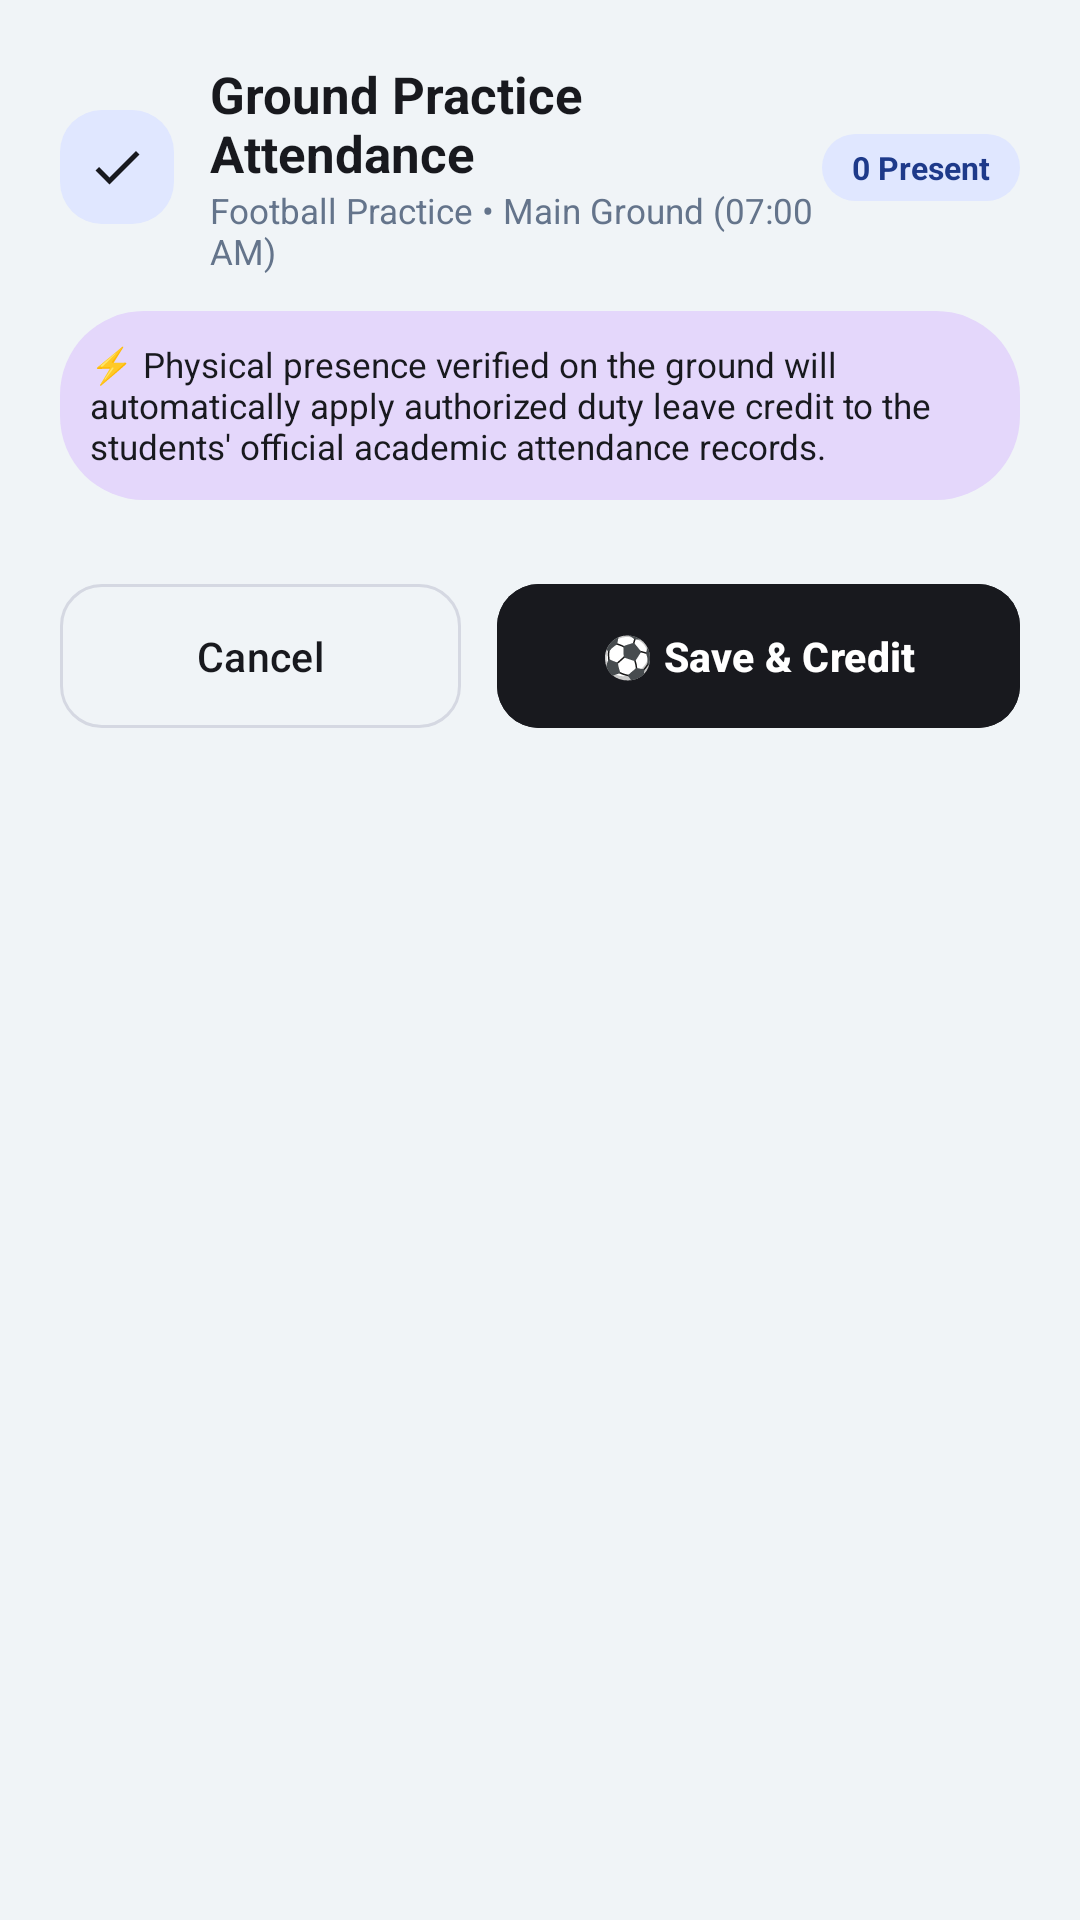

Here is an Android app screen rendered from its layout file. Give the layout XML and the strings, colors and styles it references.
<!-- AndroidManifest.xml: application theme Theme.Eventra2 -->
<!-- res/layout/dialog_ground_attendance.xml -->
<?xml version="1.0" encoding="utf-8"?>
<LinearLayout xmlns:android="http://schemas.android.com/apk/res/android"
    xmlns:app="http://schemas.android.com/apk/res-auto"
    android:layout_width="match_parent"
    android:layout_height="wrap_content"
    android:background="@drawable/bg_card_white"
    android:orientation="vertical"
    android:padding="20dp">

    
    <LinearLayout
        android:layout_width="match_parent"
        android:layout_height="wrap_content"
        android:gravity="center_vertical"
        android:orientation="horizontal">

        <ImageView
            android:layout_width="38dp"
            android:layout_height="38dp"
            android:background="@drawable/bg_tile_mint"
            android:padding="9dp"
            android:src="@drawable/ic_check"
            app:tint="@color/charcoal_dark" />

        <LinearLayout
            android:layout_width="0dp"
            android:layout_height="wrap_content"
            android:layout_marginStart="12dp"
            android:layout_weight="1"
            android:orientation="vertical">

            <TextView
                android:layout_width="wrap_content"
                android:layout_height="wrap_content"
                android:text="Ground Practice Attendance"
                android:textColor="@color/charcoal_dark"
                android:textSize="17sp"
                android:textStyle="bold" />

            <TextView
                android:id="@+id/tvGroundSessionMeta"
                android:layout_width="wrap_content"
                android:layout_height="wrap_content"
                android:text="Football Practice • Main Ground (07:00 AM)"
                android:textColor="@color/text_muted"
                android:textSize="11.5sp" />
        </LinearLayout>

        <TextView
            android:id="@+id/tvGroundPresentCountBadge"
            android:layout_width="wrap_content"
            android:layout_height="wrap_content"
            android:background="@drawable/bg_chip_mint"
            android:paddingStart="10dp"
            android:paddingTop="4dp"
            android:paddingEnd="10dp"
            android:paddingBottom="4dp"
            android:text="0 Present"
            android:textColor="@color/pastel_mint_text"
            android:textSize="10.5sp"
            android:textStyle="bold" />
    </LinearLayout>

    <TextView
        android:layout_width="match_parent"
        android:layout_height="wrap_content"
        android:layout_marginTop="12dp"
        android:background="@drawable/bg_card_lavender"
        android:padding="10dp"
        android:text="⚡ Physical presence verified on the ground will automatically apply authorized duty leave credit to the students' official academic attendance records."
        android:textColor="@color/charcoal_dark"
        android:textSize="11.5sp" />

    <androidx.core.widget.NestedScrollView
        android:layout_width="match_parent"
        android:layout_height="wrap_content"
        android:layout_marginTop="12dp"
        android:maxHeight="380dp">

        <LinearLayout
            android:id="@+id/containerGroundRosterList"
            android:layout_width="match_parent"
            android:layout_height="wrap_content"
            android:orientation="vertical" />
    </androidx.core.widget.NestedScrollView>

    
    <LinearLayout
        android:layout_width="match_parent"
        android:layout_height="wrap_content"
        android:layout_marginTop="16dp"
        android:orientation="horizontal">

        <com.google.android.material.button.MaterialButton
            android:id="@+id/btnCancelGroundAtt"
            style="@style/Widget.Material3.Button.OutlinedButton"
            android:layout_width="0dp"
            android:layout_height="48dp"
            android:layout_marginEnd="6dp"
            android:layout_weight="1"
            android:insetTop="0dp"
            android:insetBottom="0dp"
            android:text="Cancel"
            android:textAllCaps="false"
            android:textColor="@color/charcoal_dark"
            android:textSize="13.5sp"
            app:cornerRadius="14dp"
            app:strokeColor="@color/outline" />

        <com.google.android.material.button.MaterialButton
            android:id="@+id/btnSaveGroundAtt"
            style="@style/Widget.Eventra.Button.Pill"
            android:layout_width="0dp"
            android:layout_height="48dp"
            android:layout_marginStart="6dp"
            android:layout_weight="1.3"
            android:backgroundTint="@color/charcoal_dark"
            android:insetTop="0dp"
            android:insetBottom="0dp"
            android:text="⚽ Save &amp; Credit"
            android:textAllCaps="false"
            android:textColor="@color/white"
            android:textSize="13.5sp"
            android:textStyle="bold"
            app:cornerRadius="14dp" />
    </LinearLayout>

</LinearLayout>
<!-- resources referenced by this layout -->
<resources>
  <color name="charcoal_dark">#FF18191E</color>
  <color name="outline">#D5D8E2</color>
  <color name="pastel_mint_text">#FF1E3A8A</color>
  <color name="text_muted">#FF64748B</color>
  <color name="white">#FFFFFFFF</color>
  <!-- drawable bg_card_lavender (drawable) -->
  <?xml version="1.0" encoding="utf-8"?>
  <shape xmlns:android="http://schemas.android.com/apk/res/android" android:shape="rectangle">
      <solid android:color="@color/card_lavender" />
      <corners android:radius="28dp" />
  </shape>
  <!-- drawable bg_chip_mint (drawable) -->
  <?xml version="1.0" encoding="utf-8"?>
  <shape xmlns:android="http://schemas.android.com/apk/res/android"
      android:shape="rectangle">
      <solid android:color="@color/pastel_mint_chip" />
      <corners android:radius="100dp" />
  </shape>
  <!-- drawable bg_tile_mint (drawable) -->
  <?xml version="1.0" encoding="utf-8"?>
  <shape xmlns:android="http://schemas.android.com/apk/res/android" android:shape="rectangle">
      <solid android:color="@color/pastel_mint_bg" />
      <corners android:radius="14dp" />
  </shape>
  <!-- drawable ic_check (drawable) -->
  <vector xmlns:android="http://schemas.android.com/apk/res/android"
      android:width="24dp"
      android:height="24dp"
      android:viewportWidth="24"
      android:viewportHeight="24">
      <path
          android:fillColor="@color/charcoal_dark"
          android:pathData="M9,16.17L4.83,12l-1.42,1.41L9,19 21,7l-1.41,-1.41z" />
  </vector>
  <style name="Widget.Eventra.Button.Pill" parent="Widget.Material3.Button">
          <item name="cornerRadius">28dp</item>
          <item name="backgroundTint">@color/charcoal_dark</item>
          <item name="android:textColor">@color/white</item>
          <item name="android:textAllCaps">false</item>
          <item name="android:textStyle">bold</item>
          <item name="android:textSize">15sp</item>
      </style>
  <style name="Theme.Eventra2" parent="Base.Theme.Eventra2" />
  <color name="card_lavender">#E4D7FB</color>
  <color name="pastel_mint_chip">#FFE0E7FF</color>
  <color name="pastel_mint_bg">#FFE0E7FF</color>
  <style name="Base.Theme.Eventra2" parent="Theme.Material3.Light.NoActionBar">
          <item name="colorPrimary">@color/charcoal_dark</item>
          <item name="colorOnPrimary">@color/white</item>
          <item name="colorSecondary">@color/pastel_lavender_primary</item>
          <item name="colorOnSecondary">@color/white</item>
          <item name="android:windowBackground">@color/bg_canvas</item>
          <item name="android:statusBarColor">@color/bg_canvas</item>
          <item name="android:windowLightStatusBar" tools:targetApi="m">true</item>
          <item name="android:navigationBarColor">@color/white</item>
          <item name="android:windowLightNavigationBar" tools:targetApi="o_mr1">true</item>
          <item name="android:fitsSystemWindows">true</item>
      </style>
  <color name="pastel_lavender_primary">#FF7B52DE</color>
  <color name="bg_canvas">#FFF0F4F7</color>
</resources>
